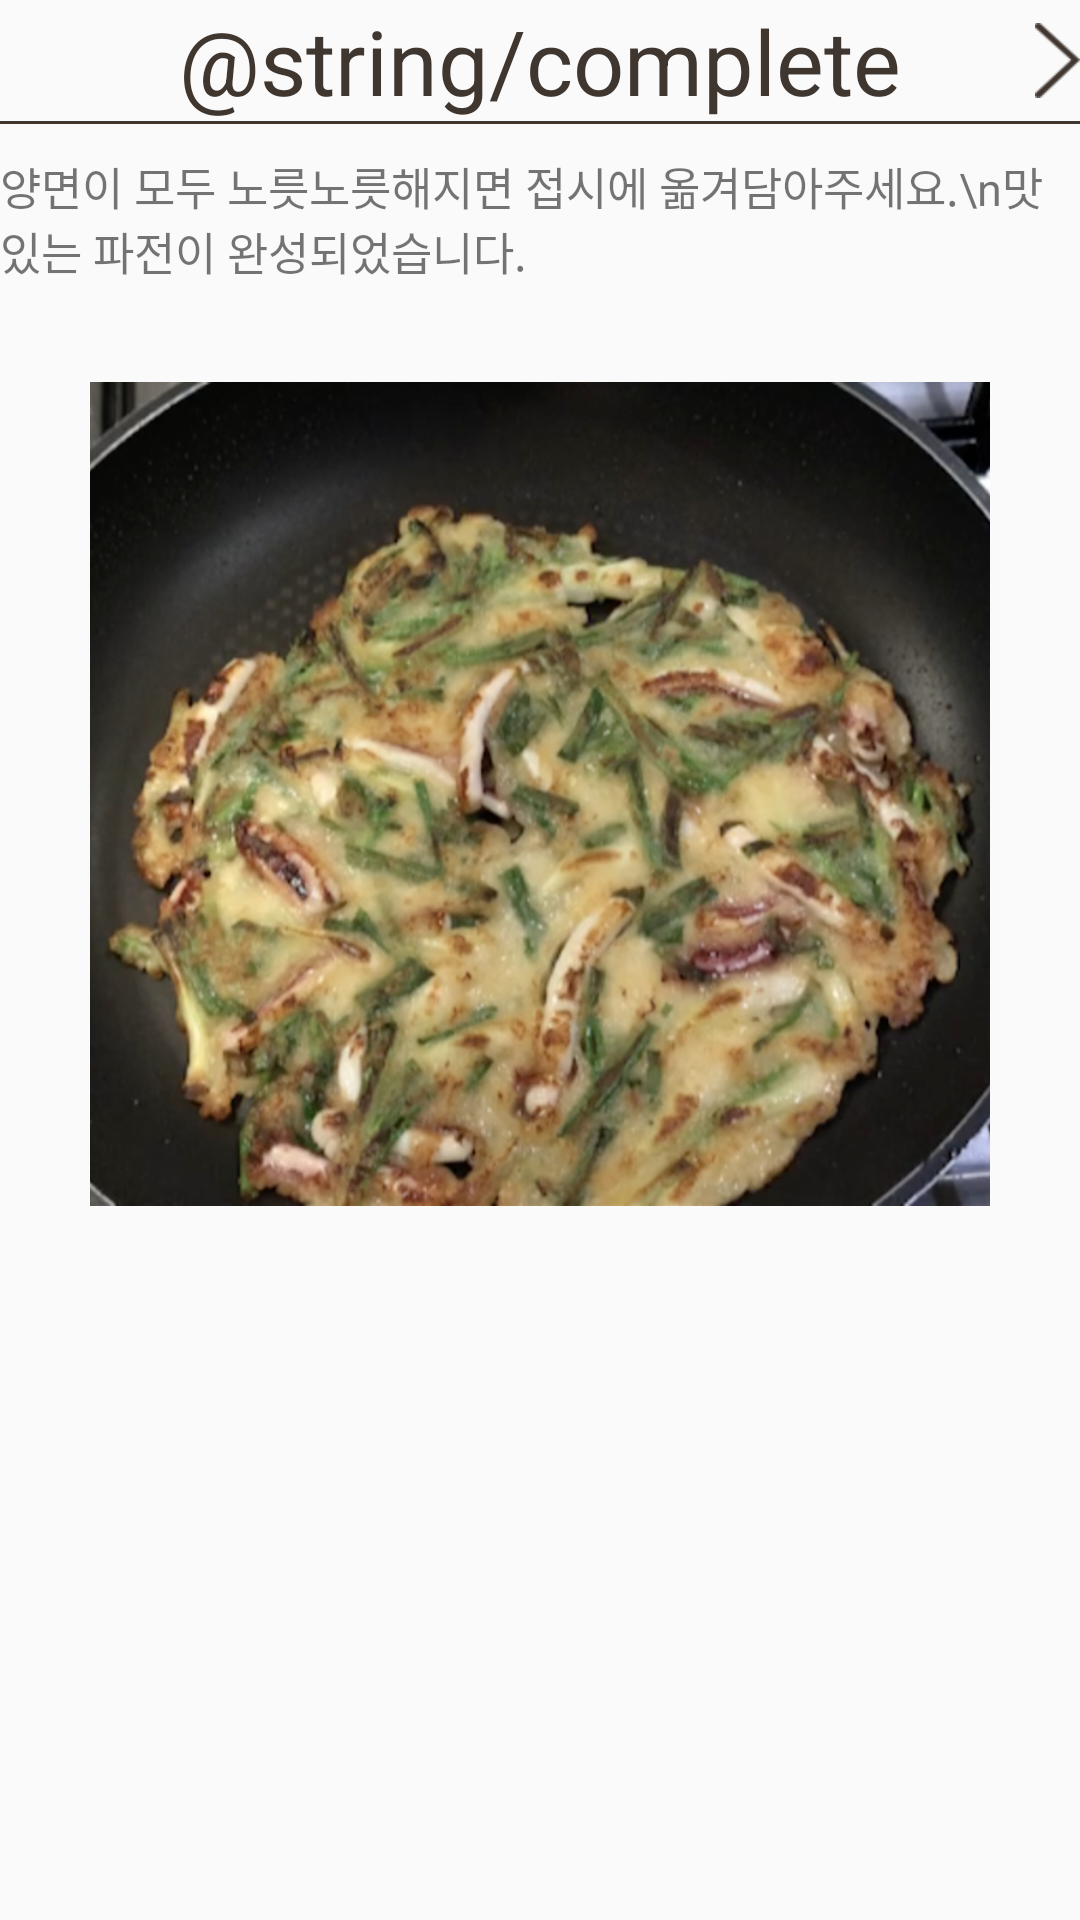

Write the Android layout XML for this screen, with the resource values it uses.
<!-- AndroidManifest.xml: application theme AppTheme -->
<!-- res/layout/activity_complete_cooking.xml -->
<?xml version="1.0" encoding="utf-8"?>
<layout
    xmlns:android="http://schemas.android.com/apk/res/android">
    <data>
        <variable
            name="viewModel"
            type="com.example.arcookingclass.view.completecooking.CompleteCookingViewModel" />
    </data>
    <LinearLayout
        android:layout_width="match_parent"
        android:layout_height="match_parent"
        android:orientation="vertical"
        android:layout_marginTop="@dimen/common_height_40dp"
        android:layout_marginStart="@dimen/common_margin_30dp"
        android:layout_marginEnd="@dimen/common_margin_30dp">

        <RelativeLayout
            android:layout_width="match_parent"
            android:layout_height="wrap_content">
            <ImageButton
                android:layout_width="15dp"
                android:layout_height="wrap_content"
                android:scaleType="fitCenter"
                android:adjustViewBounds="true"
                android:src="@drawable/prev_btn"
                android:layout_alignParentStart="true"
                android:background="#00ff0000"
                android:layout_centerVertical="true"
                android:tint="@color/splash_screen_color"
                android:onClick="@{()->viewModel.onPrevButtonClick()}"/>

            <TextView
                android:layout_width="wrap_content"
                android:layout_height="wrap_content"
                android:text="@string/complete"
                android:textSize="30dp"
                android:layout_centerInParent="true"
                android:textColor="@color/splash_screen_color"/>

            <ImageButton
                android:layout_width="15dp"
                android:layout_height="wrap_content"
                android:src="@drawable/next_btn"
                android:layout_alignParentEnd="true"
                android:background="#00ff0000"
                android:layout_centerVertical="true"
                android:scaleType="fitCenter"
                android:adjustViewBounds="true"
                android:tint="@color/splash_screen_color"
                android:onClick="@{()->viewModel.onNextButtonClick()}"/>
        </RelativeLayout>

        <View
            android:layout_width="match_parent"
            android:layout_height="1dp"
            android:background="@color/splash_screen_color"
            android:layout_marginBottom="@dimen/common_margin_10dp"/>

        <TextView
            android:layout_width="wrap_content"
            android:layout_height="wrap_content"
            android:text="양면이 모두 노릇노릇해지면 접시에 옮겨담아주세요.\n맛있는 파전이 완성되었습니다."
            android:textSize="15dp"
            android:layout_marginBottom="@dimen/common_margin_20dp"/>

        <ImageView
            android:layout_width="300dp"
            android:layout_height="300dp"
            android:src="@drawable/complete_img"
            android:layout_gravity="center"/>
    </LinearLayout>
</layout>
<!-- resources referenced by this layout -->
<resources>
  <color name="splash_screen_color">#403630</color>
  <dimen name="common_height_40dp">40dp</dimen>
  <dimen name="common_margin_10dp">10dp</dimen>
  <dimen name="common_margin_20dp">20dp</dimen>
  <dimen name="common_margin_30dp">30dp</dimen>
  <!-- drawable complete_img: png bitmap (drawable, 897991 bytes) -->
  <!-- drawable next_btn: png bitmap (drawable, 1057 bytes) -->
  <style name="AppTheme" parent="Theme.AppCompat.Light.NoActionBar">
          
          <item name="colorPrimary">@color/white</item>
          <item name="colorPrimaryDark">@color/black</item>
          <item name="colorAccent">@color/purple_700</item>
      </style>
  <color name="white">#FFFFFFFF</color>
  <color name="black">#FF000000</color>
  <color name="purple_700">#FF3700B3</color>
</resources>
